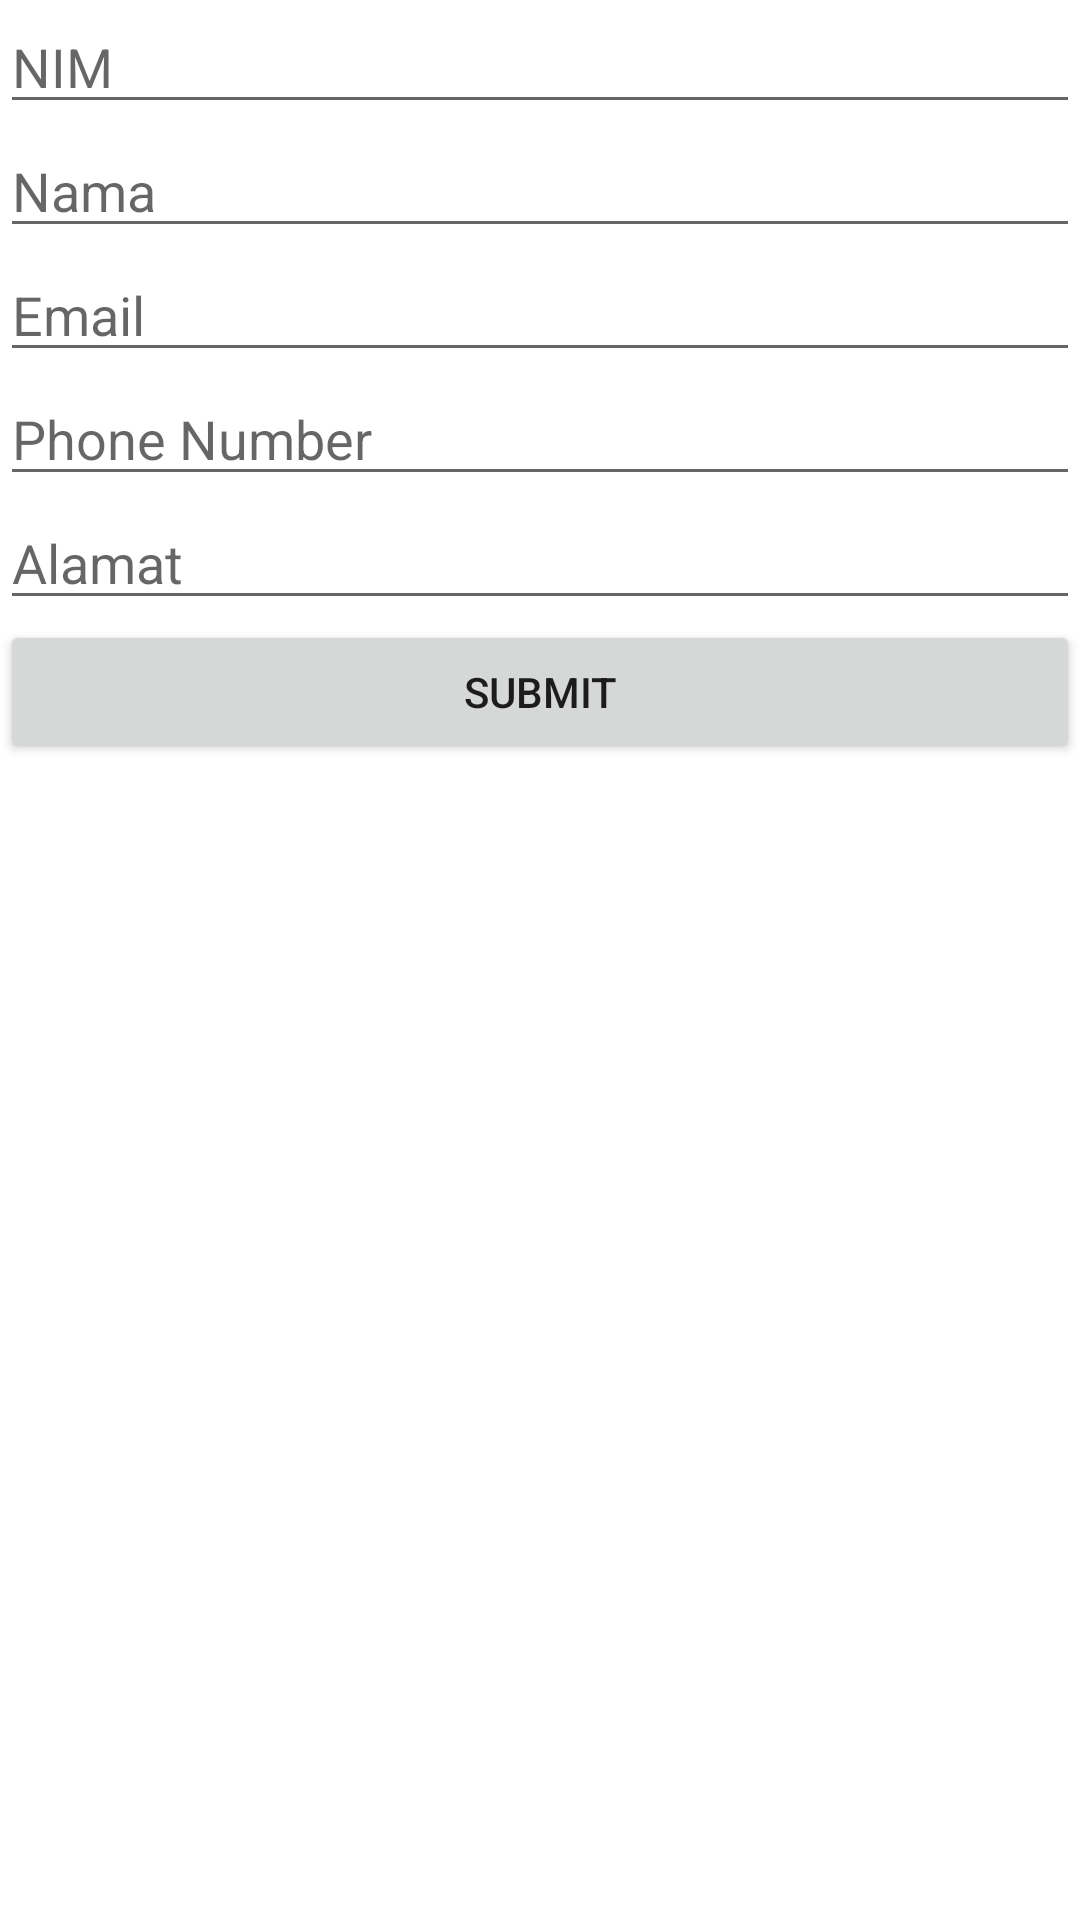

Android layout source for this screen:
<!-- AndroidManifest.xml: application theme Theme.Session12 -->
<!-- res/layout/fragment_insert.xml -->
<?xml version="1.0" encoding="utf-8"?>
<LinearLayout xmlns:android="http://schemas.android.com/apk/res/android"
    xmlns:tools="http://schemas.android.com/tools"
    android:layout_width="match_parent"
    android:layout_height="match_parent"
    android:orientation="vertical"
    android:layout_margin="15sp"
    tools:context=".FragmentInsert">

    <EditText
        android:id="@+id/edtNim"
        android:layout_width="match_parent"
        android:layout_height="wrap_content"
        android:hint="NIM"
        android:autofillHints="25..."
        android:inputType="text" />

    <EditText
        android:id="@+id/edtNama"
        android:layout_width="match_parent"
        android:layout_height="wrap_content"
        android:hint="Nama"
        android:autofillHints="John Doe.."
        android:inputType="text" />

    <EditText
        android:id="@+id/edtEmail"
        android:layout_width="match_parent"
        android:layout_height="wrap_content"
        android:hint="Email"
        android:autofillHints="25..."
         />

    <EditText
        android:id="@+id/edtPhone"
        android:layout_width="match_parent"
        android:layout_height="wrap_content"
        android:hint="Phone Number"
        android:autofillHints="0291.."
        android:inputType="text" />

    <EditText
        android:id="@+id/edtAlamat"
        android:layout_width="match_parent"
        android:layout_height="wrap_content"
        android:hint="Alamat"
        android:inputType="text" />

    <Button
        android:id="@+id/submitBtn"
        android:text="Submit"
        android:layout_width="match_parent"
        android:layout_height="wrap_content" />

</LinearLayout>
<!-- resources referenced by this layout -->
<resources>
  <style name="Theme.Session12" parent="Theme.MaterialComponents.DayNight.DarkActionBar">
          
          <item name="colorPrimary">@color/purple_500</item>
          <item name="colorPrimaryVariant">@color/purple_700</item>
          <item name="colorOnPrimary">@color/white</item>
          
          <item name="colorSecondary">@color/teal_200</item>
          <item name="colorSecondaryVariant">@color/teal_700</item>
          <item name="colorOnSecondary">@color/black</item>
          
          <item name="android:statusBarColor">?attr/colorPrimaryVariant</item>
          
      </style>
  <!-- not gathered from this repository: default colours our renderer supplied (Android Studio template values) -->
  <color name="purple_500">#FF6200EE</color>
  <color name="purple_700">#FF3700B3</color>
  <color name="teal_200">#FF03DAC5</color>
  <color name="teal_700">#FF018786</color>
  <color name="black">#FF000000</color>
  <color name="white">#FFFFFFFF</color>
</resources>
